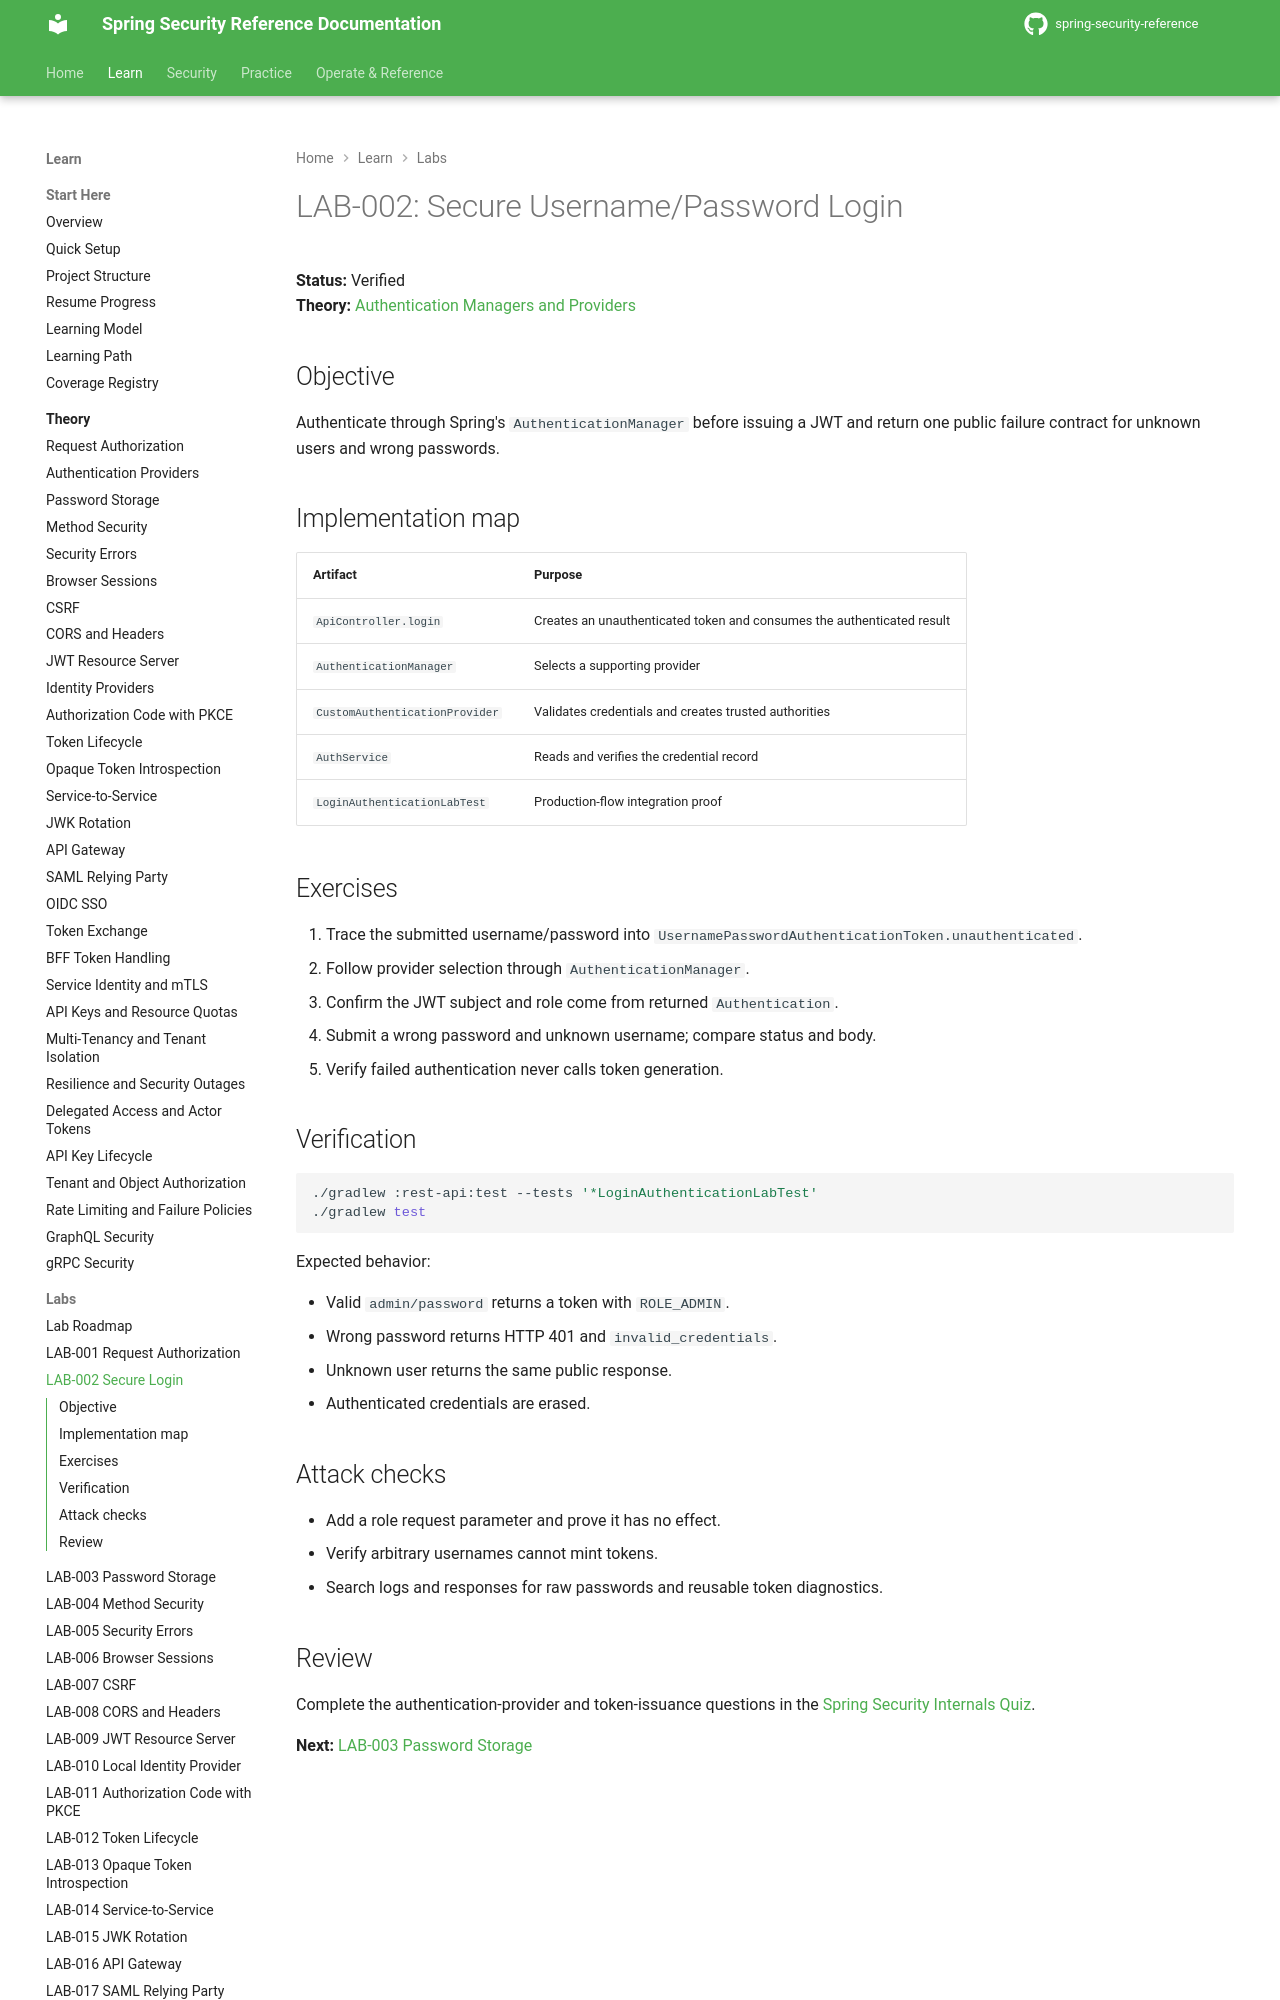

repository: nitinkc/spring-security-reference · page: tutorials/lab-002-secure-login/index.html · generator: mkdocs

# LAB-002: Secure Username/Password Login

**Status:** Verified  
**Theory:** [Authentication Managers and Providers](../theory/authentication-providers.md)

## Objective

Authenticate through Spring's `AuthenticationManager` before issuing a JWT and return one public failure contract for unknown users and wrong passwords.

## Implementation map

| Artifact | Purpose |
|---|---|
| `ApiController.login` | Creates an unauthenticated token and consumes the authenticated result |
| `AuthenticationManager` | Selects a supporting provider |
| `CustomAuthenticationProvider` | Validates credentials and creates trusted authorities |
| `AuthService` | Reads and verifies the credential record |
| `LoginAuthenticationLabTest` | Production-flow integration proof |

## Exercises

1. Trace the submitted username/password into `UsernamePasswordAuthenticationToken.unauthenticated`.
2. Follow provider selection through `AuthenticationManager`.
3. Confirm the JWT subject and role come from returned `Authentication`.
4. Submit a wrong password and unknown username; compare status and body.
5. Verify failed authentication never calls token generation.
